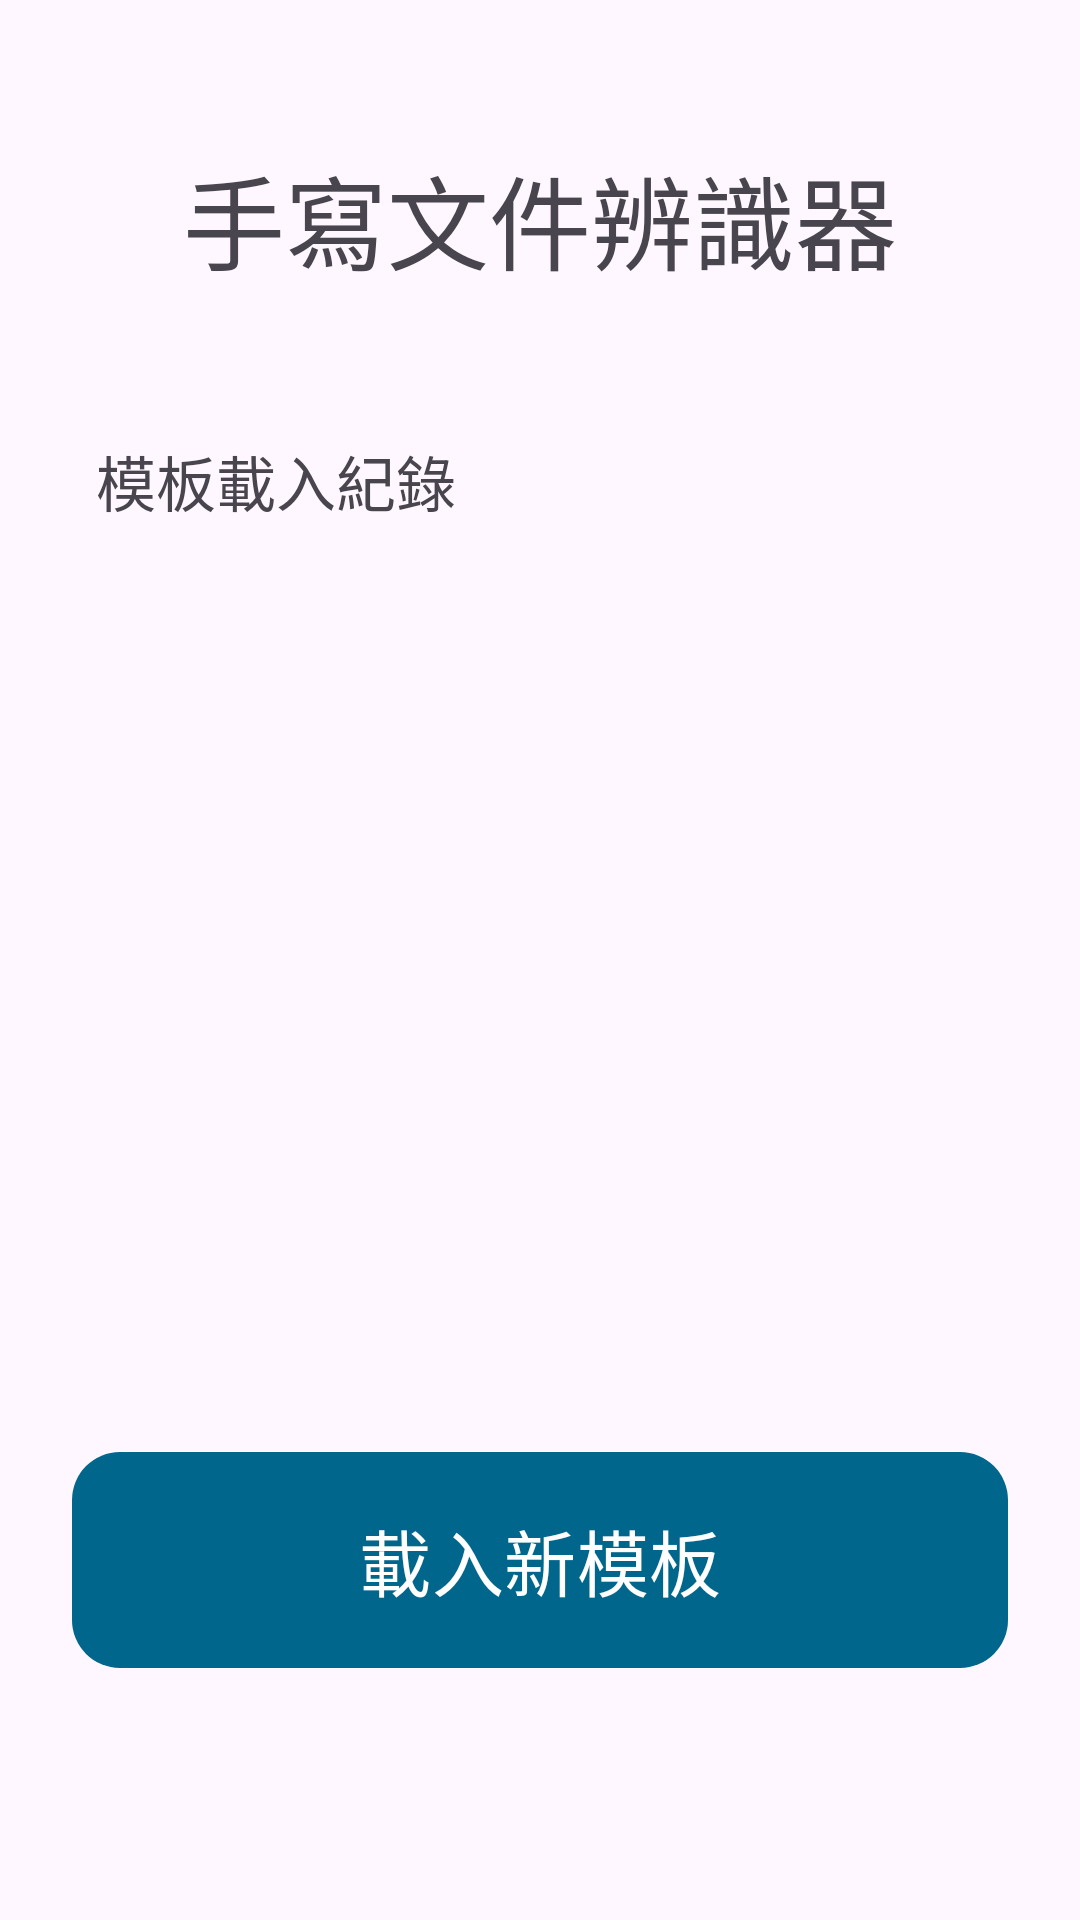

Here is an Android app screen rendered from its layout file. Give the layout XML and the strings, colors and styles it references.
<!-- AndroidManifest.xml: application theme Theme.HandwritingRecognition -->
<!-- res/layout/activity_main.xml -->
<?xml version="1.0" encoding="utf-8"?>
<androidx.constraintlayout.widget.ConstraintLayout xmlns:android="http://schemas.android.com/apk/res/android"
    xmlns:app="http://schemas.android.com/apk/res-auto"
    xmlns:tools="http://schemas.android.com/tools"
    android:id="@+id/main"
    android:layout_width="match_parent"
    android:layout_height="match_parent"
    tools:context=".activities.MainActivity">

    <androidx.viewpager2.widget.ViewPager2
        android:id="@+id/vp2_template_record"
        android:layout_width="273dp"
        android:layout_height="331dp"
        android:layout_marginTop="200dp"
        app:layout_constraintEnd_toEndOf="parent"
        app:layout_constraintStart_toStartOf="parent"
        app:layout_constraintTop_toTopOf="parent" />

    <TextView
        android:id="@+id/tv_main_title"
        android:layout_width="wrap_content"
        android:layout_height="wrap_content"
        android:layout_marginTop="48dp"
        android:text="手寫文件辨識器"
        android:textSize="34sp"
        app:layout_constraintEnd_toEndOf="parent"
        app:layout_constraintStart_toStartOf="parent"
        app:layout_constraintTop_toTopOf="parent" />

    <TextView
        android:id="@+id/tv_loading_template_record"
        android:layout_width="wrap_content"
        android:layout_height="wrap_content"
        android:layout_marginStart="32dp"
        android:layout_marginTop="48dp"
        android:text="模板載入紀錄"
        android:textSize="20sp"
        app:layout_constraintStart_toStartOf="parent"
        app:layout_constraintTop_toBottomOf="@+id/tv_main_title" />

    <com.google.android.material.button.MaterialButton
        android:id="@+id/mbtn_loading_new_template"
        android:layout_width="0dp"
        android:layout_height="80dp"
        android:layout_marginStart="24dp"
        android:layout_marginEnd="24dp"
        android:layout_marginBottom="80dp"
        android:text="載入新模板"
        android:textSize="24sp"
        app:backgroundTint="@color/material_dynamic_primary40"
        app:cornerRadius="16dp"
        app:layout_constraintBottom_toBottomOf="parent"
        app:layout_constraintEnd_toEndOf="parent"
        app:layout_constraintHorizontal_bias="0.0"
        app:layout_constraintStart_toStartOf="parent"
        app:rippleColor="@color/material_dynamic_primary30" />

</androidx.constraintlayout.widget.ConstraintLayout>
<!-- resources referenced by this layout -->
<resources>
  <style name="Theme.HandwritingRecognition" parent="Base.Theme.HandwritingRecognition" />
  <style name="Base.Theme.HandwritingRecognition" parent="Theme.Material3.DayNight.NoActionBar">
          
          
          <item name="android:textColorPrimary">@color/black</item>
          <item name="iconTintColor">@color/black</item>
      </style>
  <!-- not gathered from this repository: default colours our renderer supplied (Android Studio template values) -->
  <color name="black">#FF000000</color>
</resources>
